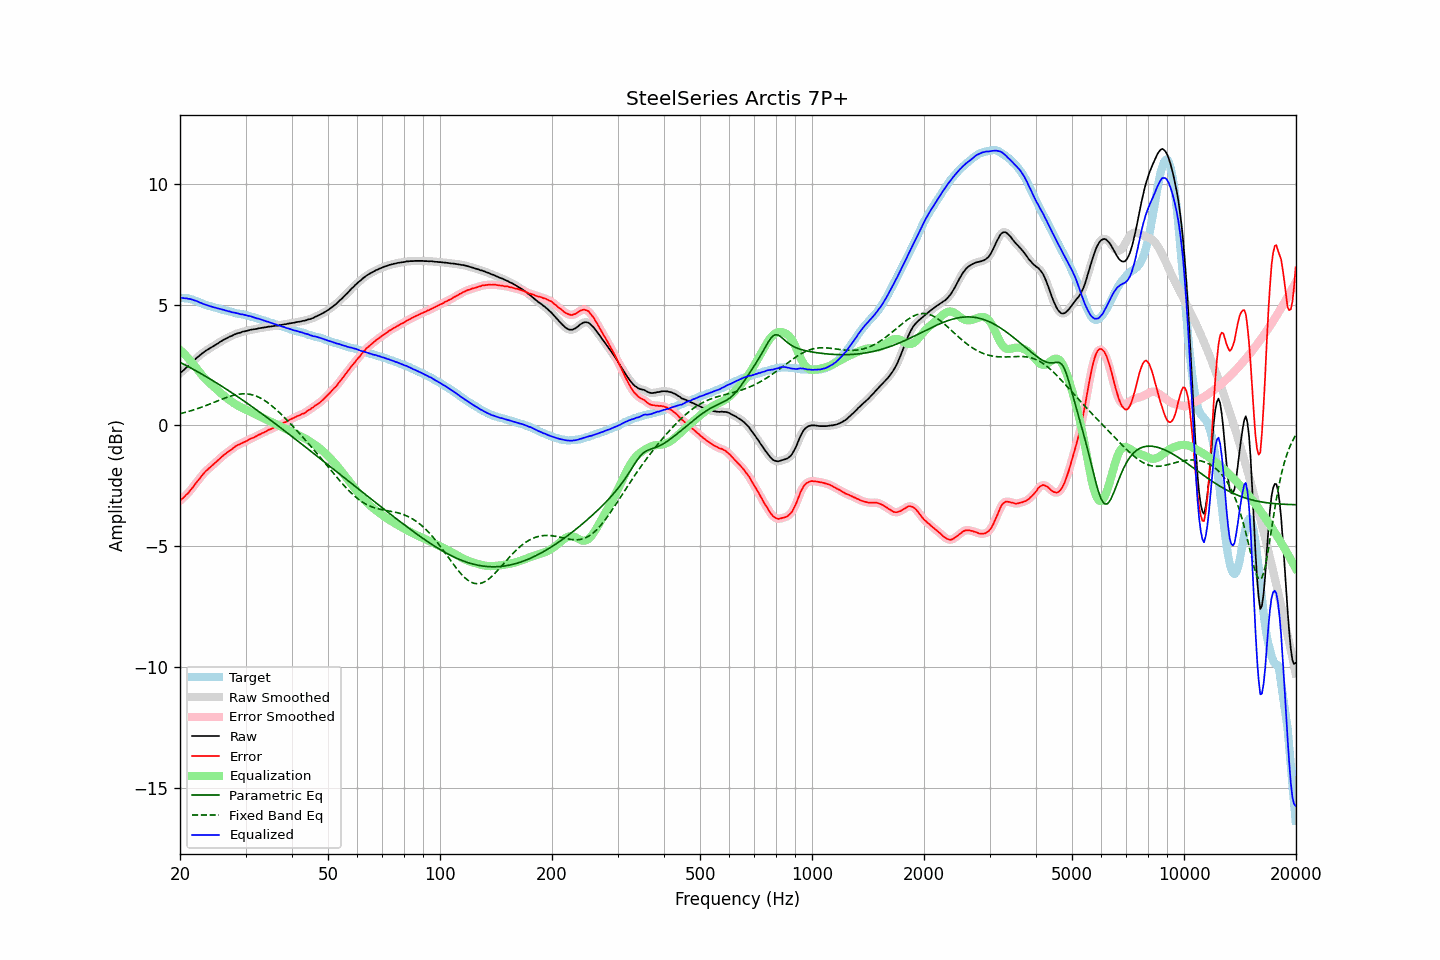

Data behind this chart, as committed beside it:
frequency, raw, error, smoothed, error_smoothed, equalization, parametric_eq, fixed_band_eq, equalized_raw, equalized_smoothed, target
20.00, 2.16, -3.12, 2.16, -3.12, 3.13, 2.61, 0.48, 5.29, 5.29, 5.28
20.20, 2.22, -3.05, 2.22, -3.06, 3.06, 2.58, 0.50, 5.28, 5.28, 5.27
20.40, 2.27, -3.00, 2.27, -3.00, 3.00, 2.54, 0.52, 5.27, 5.27, 5.27
20.61, 2.33, -2.93, 2.33, -2.93, 2.93, 2.51, 0.53, 5.26, 5.26, 5.26
20.81, 2.40, -2.86, 2.39, -2.87, 2.86, 2.47, 0.55, 5.26, 5.26, 5.26
21.02, 2.45, -2.81, 2.46, -2.80, 2.79, 2.44, 0.57, 5.24, 5.25, 5.26
21.23, 2.52, -2.72, 2.52, -2.73, 2.72, 2.40, 0.59, 5.24, 5.23, 5.24
21.44, 2.58, -2.64, 2.58, -2.65, 2.64, 2.37, 0.61, 5.22, 5.22, 5.22
21.66, 2.64, -2.56, 2.64, -2.56, 2.56, 2.33, 0.63, 5.20, 5.20, 5.20
21.87, 2.70, -2.47, 2.70, -2.47, 2.47, 2.29, 0.65, 5.17, 5.18, 5.17
22.09, 2.77, -2.38, 2.77, -2.38, 2.39, 2.26, 0.67, 5.16, 5.15, 5.15
22.31, 2.83, -2.30, 2.83, -2.30, 2.30, 2.22, 0.70, 5.13, 5.13, 5.13
22.54, 2.88, -2.22, 2.88, -2.22, 2.21, 2.18, 0.72, 5.09, 5.10, 5.10
22.76, 2.94, -2.13, 2.94, -2.13, 2.13, 2.14, 0.74, 5.07, 5.07, 5.07
22.99, 2.99, -2.05, 2.99, -2.05, 2.05, 2.11, 0.77, 5.04, 5.04, 5.04
23.22, 3.04, -1.97, 3.04, -1.97, 1.98, 2.07, 0.79, 5.02, 5.02, 5.01
23.45, 3.09, -1.90, 3.09, -1.90, 1.91, 2.03, 0.82, 5.00, 5.00, 4.99
23.69, 3.13, -1.84, 3.13, -1.84, 1.84, 1.99, 0.84, 4.97, 4.97, 4.97
23.92, 3.17, -1.78, 3.17, -1.78, 1.78, 1.95, 0.87, 4.95, 4.95, 4.95
24.16, 3.21, -1.73, 3.21, -1.72, 1.72, 1.91, 0.90, 4.93, 4.93, 4.94
24.40, 3.25, -1.66, 3.25, -1.66, 1.66, 1.87, 0.92, 4.91, 4.91, 4.92
24.65, 3.29, -1.61, 3.29, -1.61, 1.60, 1.83, 0.95, 4.89, 4.89, 4.90
24.89, 3.33, -1.54, 3.33, -1.54, 1.54, 1.79, 0.98, 4.87, 4.87, 4.87
25.14, 3.37, -1.48, 3.37, -1.48, 1.48, 1.75, 1.00, 4.85, 4.85, 4.85
25.39, 3.41, -1.42, 3.41, -1.42, 1.42, 1.70, 1.03, 4.83, 4.83, 4.83
25.65, 3.46, -1.36, 3.46, -1.36, 1.36, 1.66, 1.06, 4.82, 4.82, 4.82
25.91, 3.50, -1.29, 3.50, -1.30, 1.30, 1.62, 1.08, 4.80, 4.80, 4.79
26.16, 3.54, -1.24, 3.54, -1.24, 1.25, 1.58, 1.11, 4.79, 4.78, 4.78
26.43, 3.57, -1.19, 3.57, -1.19, 1.19, 1.54, 1.13, 4.76, 4.76, 4.76
26.69, 3.61, -1.14, 3.61, -1.14, 1.14, 1.49, 1.16, 4.75, 4.75, 4.75
26.96, 3.64, -1.09, 3.64, -1.09, 1.09, 1.45, 1.18, 4.73, 4.73, 4.73
27.23, 3.68, -1.04, 3.67, -1.04, 1.04, 1.40, 1.20, 4.72, 4.71, 4.72
27.50, 3.70, -1.00, 3.70, -0.99, 0.99, 1.36, 1.22, 4.69, 4.69, 4.70
27.77, 3.73, -0.95, 3.73, -0.94, 0.94, 1.32, 1.24, 4.67, 4.68, 4.68
28.05, 3.77, -0.90, 3.76, -0.89, 0.90, 1.27, 1.26, 4.67, 4.66, 4.67
28.33, 3.79, -0.84, 3.79, -0.85, 0.86, 1.23, 1.27, 4.65, 4.65, 4.63
28.62, 3.82, -0.80, 3.81, -0.81, 0.82, 1.18, 1.28, 4.64, 4.63, 4.62
28.90, 3.83, -0.79, 3.83, -0.78, 0.78, 1.14, 1.29, 4.61, 4.62, 4.62
29.19, 3.85, -0.75, 3.85, -0.75, 0.75, 1.09, 1.30, 4.60, 4.60, 4.60
29.48, 3.88, -0.72, 3.87, -0.72, 0.72, 1.05, 1.31, 4.60, 4.59, 4.60
29.78, 3.89, -0.69, 3.89, -0.69, 0.68, 1.00, 1.31, 4.57, 4.58, 4.58
30.08, 3.91, -0.66, 3.91, -0.66, 0.65, 0.95, 1.30, 4.56, 4.56, 4.57
30.38, 3.92, -0.63, 3.92, -0.62, 0.62, 0.91, 1.30, 4.54, 4.55, 4.55
30.68, 3.94, -0.59, 3.94, -0.59, 0.59, 0.86, 1.29, 4.53, 4.53, 4.53
30.99, 3.96, -0.54, 3.96, -0.55, 0.56, 0.81, 1.28, 4.52, 4.51, 4.50
31.30, 3.97, -0.52, 3.97, -0.52, 0.52, 0.77, 1.26, 4.49, 4.49, 4.49
31.61, 3.98, -0.50, 3.98, -0.49, 0.49, 0.72, 1.25, 4.47, 4.47, 4.48
31.93, 3.99, -0.46, 3.99, -0.46, 0.46, 0.67, 1.22, 4.45, 4.45, 4.45
32.24, 4.00, -0.43, 4.00, -0.43, 0.43, 0.62, 1.20, 4.43, 4.43, 4.43
32.57, 4.02, -0.39, 4.02, -0.39, 0.39, 0.57, 1.17, 4.41, 4.41, 4.41
32.89, 4.03, -0.36, 4.03, -0.36, 0.36, 0.53, 1.13, 4.39, 4.39, 4.39
33.22, 4.04, -0.32, 4.04, -0.33, 0.33, 0.48, 1.10, 4.37, 4.37, 4.36
33.55, 4.05, -0.30, 4.05, -0.30, 0.29, 0.43, 1.06, 4.34, 4.34, 4.35
33.89, 4.06, -0.26, 4.06, -0.26, 0.26, 0.38, 1.01, 4.32, 4.32, 4.32
34.23, 4.07, -0.24, 4.07, -0.23, 0.23, 0.33, 0.97, 4.30, 4.30, 4.31
34.57, 4.09, -0.19, 4.08, -0.19, 0.20, 0.28, 0.92, 4.29, 4.28, 4.28
34.92, 4.09, -0.16, 4.09, -0.17, 0.17, 0.23, 0.87, 4.26, 4.26, 4.25
35.27, 4.10, -0.14, 4.10, -0.13, 0.14, 0.18, 0.82, 4.24, 4.24, 4.24
35.62, 4.11, -0.11, 4.11, -0.11, 0.10, 0.13, 0.76, 4.21, 4.21, 4.22
35.97, 4.12, -0.07, 4.12, -0.08, 0.07, 0.08, 0.70, 4.19, 4.19, 4.19
... 635 more rows
